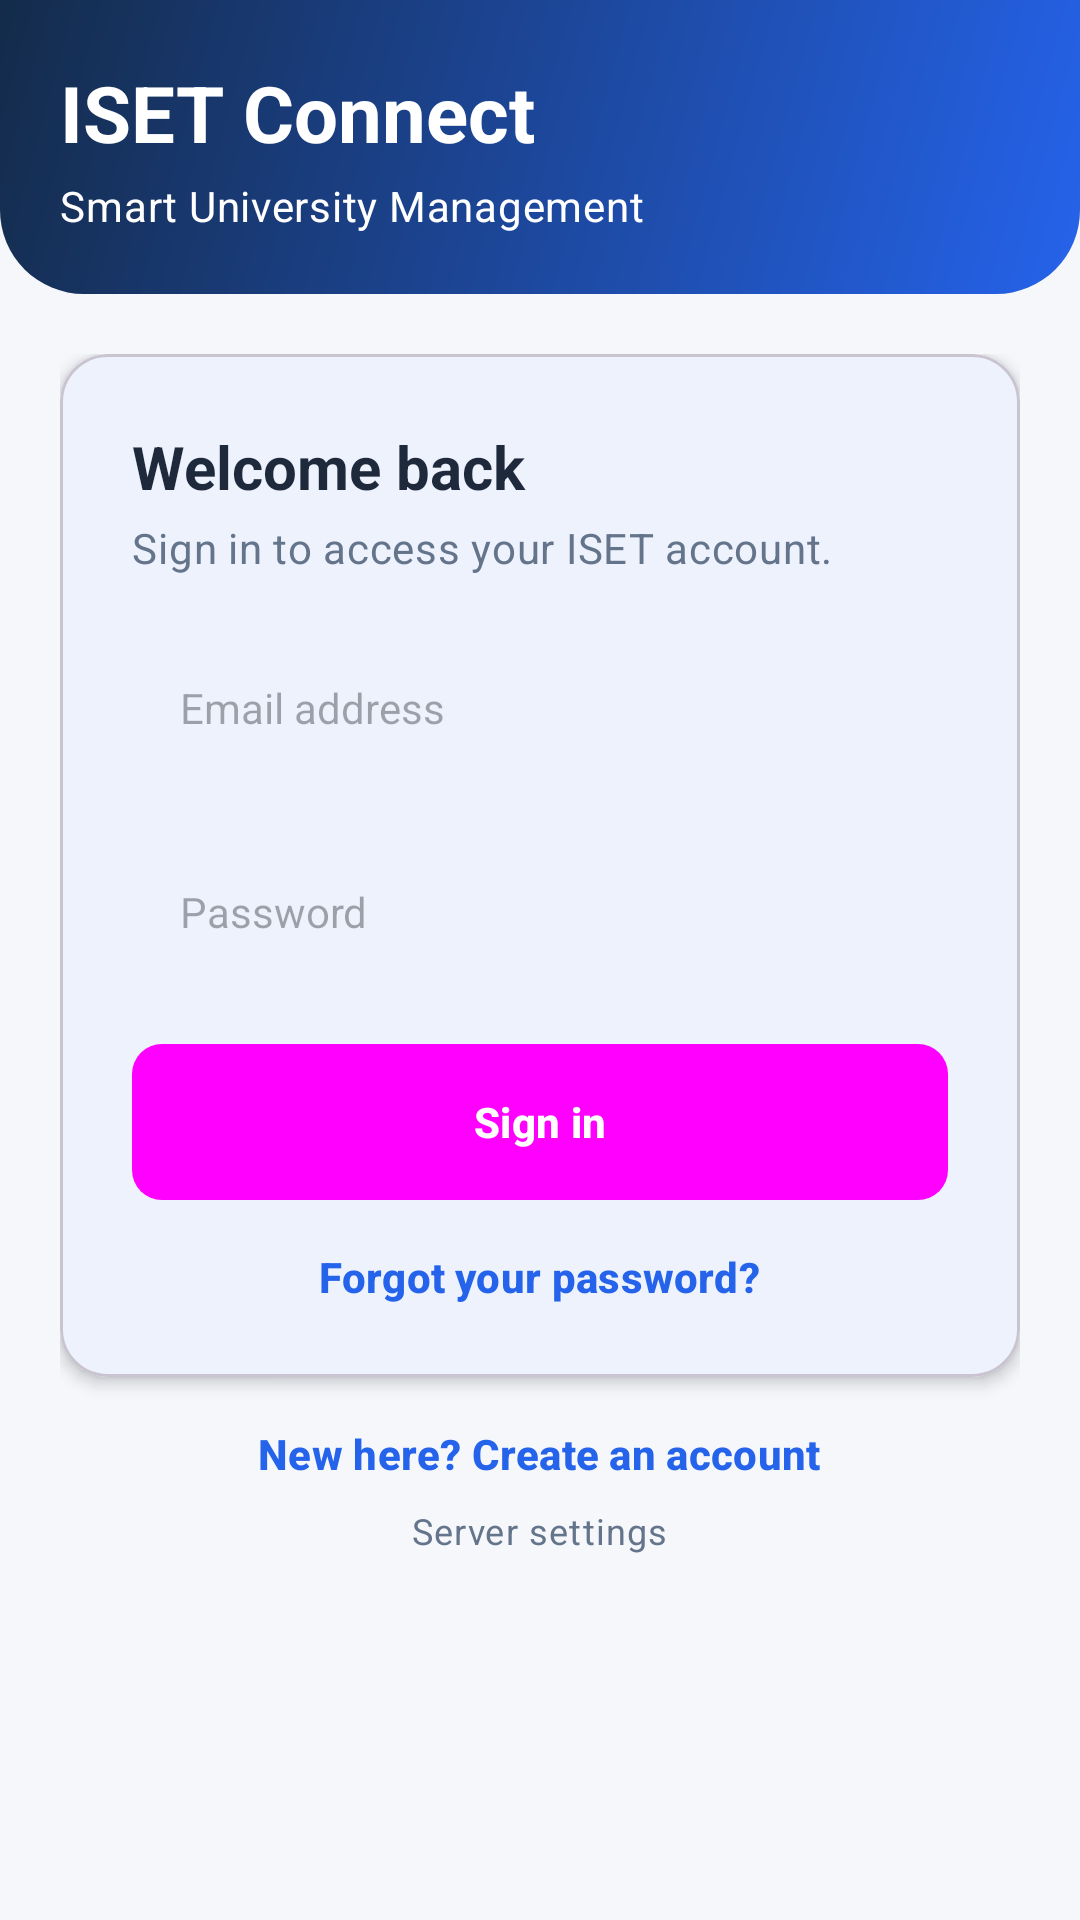

Reconstruct the res/layout file that produces this screen, plus the resources it refers to.
<!-- AndroidManifest.xml: application theme Theme.ISETConnect -->
<!-- res/layout/activity_login.xml -->
<?xml version="1.0" encoding="utf-8"?>
<LinearLayout xmlns:android="http://schemas.android.com/apk/res/android"
    android:layout_width="match_parent"
    android:layout_height="match_parent"
    android:background="@color/background"
    android:fitsSystemWindows="true"
    android:orientation="vertical">

    <LinearLayout
        android:layout_width="match_parent"
        android:layout_height="wrap_content"
        android:background="@drawable/bg_header_gradient"
        android:orientation="vertical"
        android:padding="@dimen/screen_padding">

        <TextView
            android:layout_width="wrap_content"
            android:layout_height="wrap_content"
            android:text="@string/app_name"
            android:textColor="@color/white"
            style="@style/Text.Headline" />

        <TextView
            android:layout_width="wrap_content"
            android:layout_height="wrap_content"
            android:layout_marginTop="@dimen/space_xs"
            android:text="@string/app_tagline"
            android:textColor="@color/white"
            style="@style/Text.Body" />
    </LinearLayout>

    <androidx.core.widget.NestedScrollView
        android:layout_width="match_parent"
        android:layout_height="0dp"
        android:layout_weight="1"
        android:fillViewport="true">

        <LinearLayout
            android:layout_width="match_parent"
            android:layout_height="wrap_content"
            android:orientation="vertical"
            android:padding="@dimen/screen_padding">

            <com.google.android.material.card.MaterialCardView
                android:layout_width="match_parent"
                android:layout_height="wrap_content"
                app:cardBackgroundColor="@color/white"
                app:cardCornerRadius="@dimen/corner_md"
                app:cardElevation="@dimen/card_elevation"
                xmlns:app="http://schemas.android.com/apk/res-auto">

                <LinearLayout
                    android:layout_width="match_parent"
                    android:layout_height="wrap_content"
                    android:orientation="vertical"
                    android:padding="@dimen/space_xl">

                    <TextView
                        android:layout_width="wrap_content"
                        android:layout_height="wrap_content"
                        android:text="Welcome back"
                        style="@style/Text.Title" />

                    <TextView
                        android:layout_width="wrap_content"
                        android:layout_height="wrap_content"
                        android:layout_marginTop="@dimen/space_xs"
                        android:text="Sign in to access your ISET account."
                        style="@style/Text.Body" />

                    <EditText
                        android:id="@+id/et_email"
                        android:layout_width="match_parent"
                        android:layout_height="@dimen/input_height"
                        android:layout_marginTop="@dimen/space_lg"
                        android:background="@drawable/bg_input"
                        android:hint="@string/email"
                        android:inputType="textEmailAddress"
                        android:paddingStart="@dimen/space_lg"
                        android:paddingEnd="@dimen/space_lg"
                        android:textColor="@color/text_main"
                        android:textSize="@dimen/text_body" />

                    <EditText
                        android:id="@+id/et_password"
                        android:layout_width="match_parent"
                        android:layout_height="@dimen/input_height"
                        android:layout_marginTop="@dimen/space_md"
                        android:background="@drawable/bg_input"
                        android:hint="@string/password"
                        android:inputType="textPassword"
                        android:paddingStart="@dimen/space_lg"
                        android:paddingEnd="@dimen/space_lg"
                        android:textColor="@color/text_main"
                        android:textSize="@dimen/text_body" />

                    <Button
                        android:id="@+id/btn_login"
                        android:layout_width="match_parent"
                        android:layout_height="wrap_content"
                        android:layout_marginTop="@dimen/space_lg"
                        android:text="@string/login"
                        style="@style/Button.Primary" />

                    <ProgressBar
                        android:id="@+id/progressBar"
                        android:layout_width="wrap_content"
                        android:layout_height="wrap_content"
                        android:layout_gravity="center_horizontal"
                        android:layout_marginTop="@dimen/space_md"
                        android:indeterminate="true"
                        android:visibility="gone" />

                    <TextView
                        android:id="@+id/tv_forgot_password"
                        android:layout_width="wrap_content"
                        android:layout_height="wrap_content"
                        android:layout_gravity="center_horizontal"
                        android:layout_marginTop="@dimen/space_lg"
                        android:clickable="true"
                        android:focusable="true"
                        android:text="Forgot your password?"
                        style="@style/Text.Link" />
                </LinearLayout>
            </com.google.android.material.card.MaterialCardView>

            <TextView
                android:id="@+id/tv_register"
                android:layout_width="wrap_content"
                android:layout_height="wrap_content"
                android:layout_gravity="center_horizontal"
                android:layout_marginTop="@dimen/space_lg"
                android:clickable="true"
                android:focusable="true"
                android:text="New here? Create an account"
                style="@style/Text.Link" />

            <TextView
                android:id="@+id/tv_server_settings"
                android:layout_width="wrap_content"
                android:layout_height="wrap_content"
                android:layout_gravity="center_horizontal"
                android:layout_marginTop="@dimen/space_sm"
                android:clickable="true"
                android:focusable="true"
                android:text="Server settings"
                android:textSize="@dimen/text_caption"
                style="@style/Text.Caption" />
        </LinearLayout>
    </androidx.core.widget.NestedScrollView>
</LinearLayout>
<!-- resources referenced by this layout -->
<resources>
  <color name="background">#F5F7FB</color>
  <color name="text_main">#1E293B</color>
  <color name="white">#FFFFFF</color>
  <dimen name="card_elevation">3dp</dimen>
  <dimen name="corner_md">16dp</dimen>
  <dimen name="input_height">56dp</dimen>
  <dimen name="screen_padding">20dp</dimen>
  <dimen name="space_lg">16dp</dimen>
  <dimen name="space_md">12dp</dimen>
  <dimen name="space_sm">8dp</dimen>
  <dimen name="space_xl">24dp</dimen>
  <dimen name="space_xs">4dp</dimen>
  <dimen name="text_body">14sp</dimen>
  <dimen name="text_caption">12sp</dimen>
  <!-- drawable bg_header_gradient (drawable) -->
  <?xml version="1.0" encoding="utf-8"?>
  <shape xmlns:android="http://schemas.android.com/apk/res/android" android:shape="rectangle">
      <gradient android:angle="315" android:startColor="#142B4A" android:endColor="#2563EB" />
      <corners android:bottomLeftRadius="28dp" android:bottomRightRadius="28dp" />
  </shape>
  <string name="app_name">ISET Connect</string>
  <string name="app_tagline">Smart University Management</string>
  <string name="email">Email address</string>
  <string name="login">Sign in</string>
  <string name="password">Password</string>
  <style name="Button.Primary" parent="Widget.Material3.Button">
          <item name="android:background">@drawable/bg_primary_button</item>
          <item name="android:textColor">@color/white</item>
          <item name="android:textStyle">bold</item>
          <item name="android:minHeight">@dimen/button_height</item>
          <item name="cornerRadius">@dimen/corner_sm</item>
      </style>
  <style name="Text.Body" parent="TextAppearance.Material3.BodyMedium">
          <item name="android:textColor">@color/text_secondary</item>
          <item name="android:textSize">@dimen/text_body</item>
      </style>
  <style name="Text.Caption" parent="TextAppearance.Material3.BodySmall">
          <item name="android:textColor">@color/text_secondary</item>
          <item name="android:textSize">@dimen/text_caption</item>
      </style>
  <style name="Text.Headline" parent="TextAppearance.Material3.HeadlineMedium">
          <item name="android:textColor">@color/text_main</item>
          <item name="android:textStyle">bold</item>
          <item name="android:textSize">@dimen/text_headline</item>
      </style>
  <style name="Text.Link" parent="TextAppearance.Material3.LabelLarge">
          <item name="android:textColor">@color/primary</item>
          <item name="android:textStyle">bold</item>
      </style>
  <style name="Text.Title" parent="TextAppearance.Material3.TitleLarge">
          <item name="android:textColor">@color/text_main</item>
          <item name="android:textStyle">bold</item>
          <item name="android:textSize">@dimen/text_title</item>
      </style>
  <!-- drawable bg_primary_button (drawable) -->
  <?xml version="1.0" encoding="utf-8"?>
  <selector xmlns:android="http://schemas.android.com/apk/res/android">
      <item android:state_pressed="true">
          <shape android:shape="rectangle">
              <solid android:color="#1D4ED8" />
              <corners android:radius="10dp" />
          </shape>
      </item>
      <item android:state_enabled="false">
          <shape android:shape="rectangle">
              <solid android:color="#93B4F5" />
              <corners android:radius="10dp" />
          </shape>
      </item>
      <item>
          <shape android:shape="rectangle">
              <solid android:color="#2563EB" />
              <corners android:radius="10dp" />
          </shape>
      </item>
  </selector>
  <dimen name="button_height">52dp</dimen>
  <dimen name="corner_sm">10dp</dimen>
  <color name="text_secondary">#64748B</color>
  <dimen name="text_headline">26sp</dimen>
  <color name="primary">#2563EB</color>
  <dimen name="text_title">20sp</dimen>
  <color name="primary_light">#DBEAFE</color>
  <color name="navy">#142B4A</color>
</resources>
